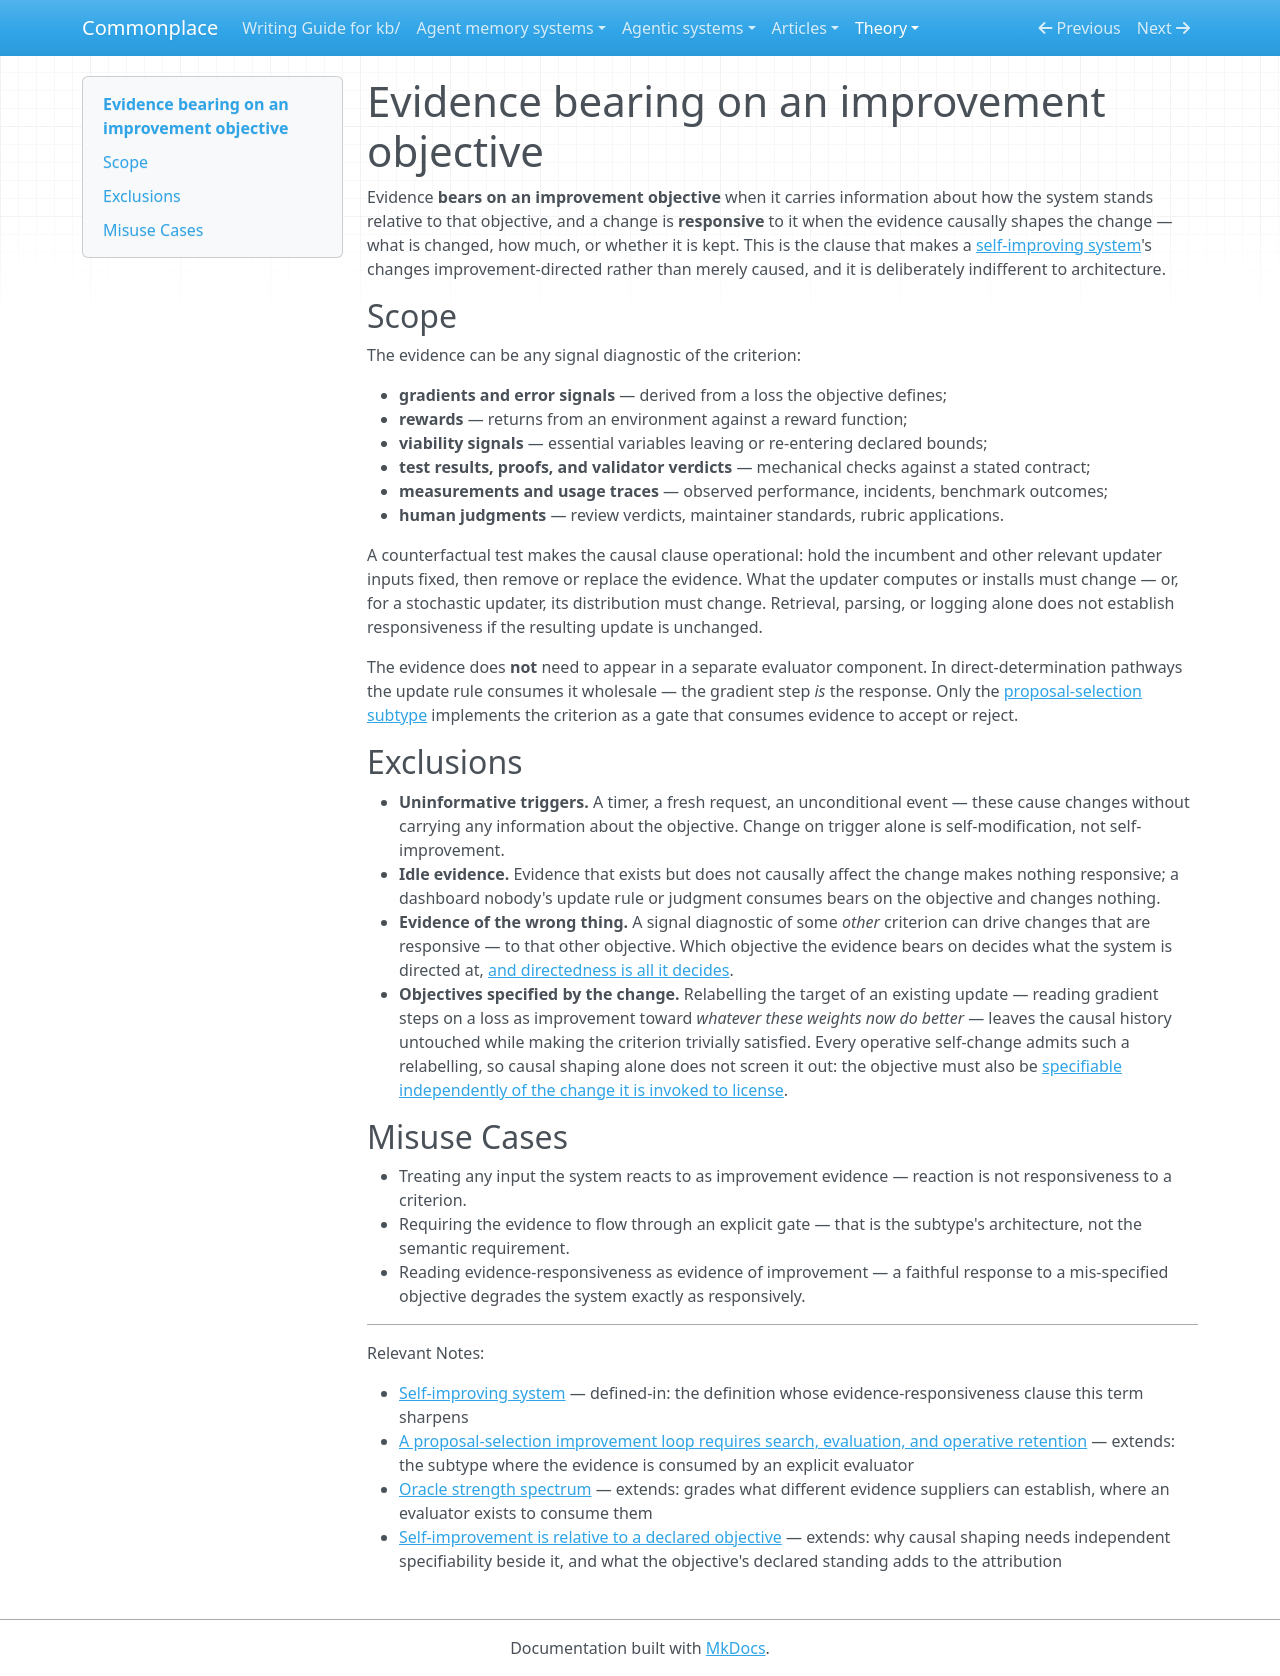

repository: zby/commonplace · page: theory/definitions/evidence-bearing-on-an-improvement-objective/index.html · generator: mkdocs

---
description: "Definition — evidence bears on an improvement objective when it carries information about the criterion: gradients, rewards, errors, viability signals, tests, judgments; no evaluator required"
type: types/definition.md
tags: [self-improving-systems, learning-theory]
---

# Evidence bearing on an improvement objective

Evidence **bears on an improvement objective** when it carries information about how the system stands relative to that objective, and a change is **responsive** to it when the evidence causally shapes the change — what is changed, how much, or whether it is kept. This is the clause that makes a [self-improving system](./self-improving-system.md)'s changes improvement-directed rather than merely caused, and it is deliberately indifferent to architecture.

## Scope

The evidence can be any signal diagnostic of the criterion:

- **gradients and error signals** — derived from a loss the objective defines;
- **rewards** — returns from an environment against a reward function;
- **viability signals** — essential variables leaving or re-entering declared bounds;
- **test results, proofs, and validator verdicts** — mechanical checks against a stated contract;
- **measurements and usage traces** — observed performance, incidents, benchmark outcomes;
- **human judgments** — review verdicts, maintainer standards, rubric applications.

A counterfactual test makes the causal clause operational: hold the incumbent and other relevant updater inputs fixed, then remove or replace the evidence. What the updater computes or installs must change — or, for a stochastic updater, its distribution must change. Retrieval, parsing, or logging alone does not establish responsiveness if the resulting update is unchanged.

The evidence does **not** need to appear in a separate evaluator component. In direct-determination pathways the update rule consumes it wholesale — the gradient step *is* the response. Only the [proposal-selection subtype](../a-proposal-selection-loop-requires-search-evaluation-and-retention.md) implements the criterion as a gate that consumes evidence to accept or reject.

## Exclusions

- **Uninformative triggers.** A timer, a fresh request, an unconditional event — these cause changes without carrying any information about the objective. Change on trigger alone is self-modification, not self-improvement.
- **Idle evidence.** Evidence that exists but does not causally affect the change makes nothing responsive; a dashboard nobody's update rule or judgment consumes bears on the objective and changes nothing.
- **Evidence of the wrong thing.** A signal diagnostic of some *other* criterion can drive changes that are responsive — to that other objective. Which objective the evidence bears on decides what the system is directed at, [and directedness is all it decides](./self-improving-system.md).
- **Objectives specified by the change.** Relabelling the target of an existing update — reading gradient steps on a loss as improvement toward *whatever these weights now do better* — leaves the causal history untouched while making the criterion trivially satisfied. Every operative self-change admits such a relabelling, so causal shaping alone does not screen it out: the objective must also be [specifiable independently of the change it is invoked to license](../self-improvement-is-relative-to-a-declared-objective.md).

## Misuse Cases

- Treating any input the system reacts to as improvement evidence — reaction is not responsiveness to a criterion.
- Requiring the evidence to flow through an explicit gate — that is the subtype's architecture, not the semantic requirement.
- Reading evidence-responsiveness as evidence of improvement — a faithful response to a mis-specified objective degrades the system exactly as responsively.

---

Relevant Notes:

- [Self-improving system](./self-improving-system.md) — defined-in: the definition whose evidence-responsiveness clause this term sharpens
- [A proposal-selection improvement loop requires search, evaluation, and operative retention](../a-proposal-selection-loop-requires-search-evaluation-and-retention.md) — extends: the subtype where the evidence is consumed by an explicit evaluator
- [Oracle strength spectrum](../oracle-strength-spectrum.md) — extends: grades what different evidence suppliers can establish, where an evaluator exists to consume them
- [Self-improvement is relative to a declared objective](../self-improvement-is-relative-to-a-declared-objective.md) — extends: why causal shaping needs independent specifiability beside it, and what the objective's declared standing adds to the attribution
